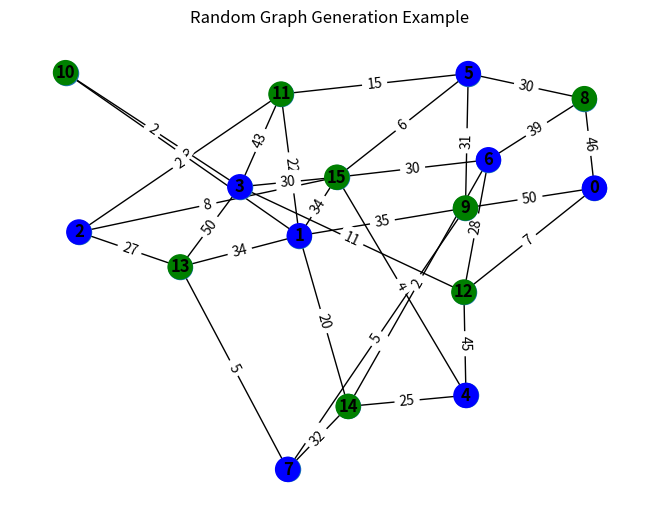

Here is the Python script that generated this plot:
# -*- coding: utf-8 -*-
"""
Created on Sun Mar 28 13:00:48 2021

@author: PTC
"""
from networkx.algorithms import bipartite
import networkx as nx
import random
import matplotlib.pyplot as plt


random.seed(0)

def biased_random_connected_bipartite(n, m, k):
  G = nx.Graph()

  # These will be the two components of the bipartite graph
  N = set(range(n))
  M = set(range(n, n+m))
  G.add_nodes_from(N)
  G.add_nodes_from(M)
  #B.add_edges_from([(1, "a"), (1, "b"), (2, "b"), (2, "c"), (3, "c"), (4, "a")])

  # Create a first random edge
  u = random.choice(tuple(N))
  v = random.choice(tuple(M))
  #res = random.sample(range(1, 50), 7)
  w = random.randint(0,50)
  print(w)
  G.add_edge(u, v,weight=w)
  #print(G.edges)

  isolated_N = set(N-{u})
  isolated_M = set(M-{v})
  while isolated_N and isolated_M:
    # Pick any isolated node:
    isolated_nodes = isolated_N|isolated_M
    u = random.choice(tuple(isolated_nodes))

    # And connected it to the existing connected graph:
    if u in isolated_N:
      v = random.choice(tuple(M-isolated_M))
      w = random.randint(0,50)
      #G.add_edge(u, v,)
      G.add_edge(u, v,weight=w)
      isolated_N.remove(u)
    else:
      v = random.choice(tuple(N-isolated_N))
      w = random.randint(0,50)
      G.add_edge(u, v,weight=w)
      isolated_M.remove(u)

  # Add missing edges
  for i in range(k-len(G.edges())):
    u = random.choice(tuple(N))
    v = random.choice(tuple(M))
    w = random.randint(0,50)
    G.add_edge(u, v,weight=w)
    G.add_edge(u, v)

  return G



G = biased_random_connected_bipartite(8, 8, 40)


pos = nx.spring_layout(G, scale=50)
nx.draw(G, pos,with_labels=True, font_weight='bold')
#edge_labels = nx.get_edge_attributes(G,'weight')
grafo_labels = nx.get_edge_attributes(G,'weight')
color_map = []
for node in G:
    if node < 8:
        color_map.append('blue')
    else:
        color_map.append('green')
nx.draw_networkx_nodes(G, pos, node_color=color_map)
nx.draw_networkx_edge_labels(G, pos, edge_labels = grafo_labels)

plt.title("Random Graph Generation Example")
plt.show()
